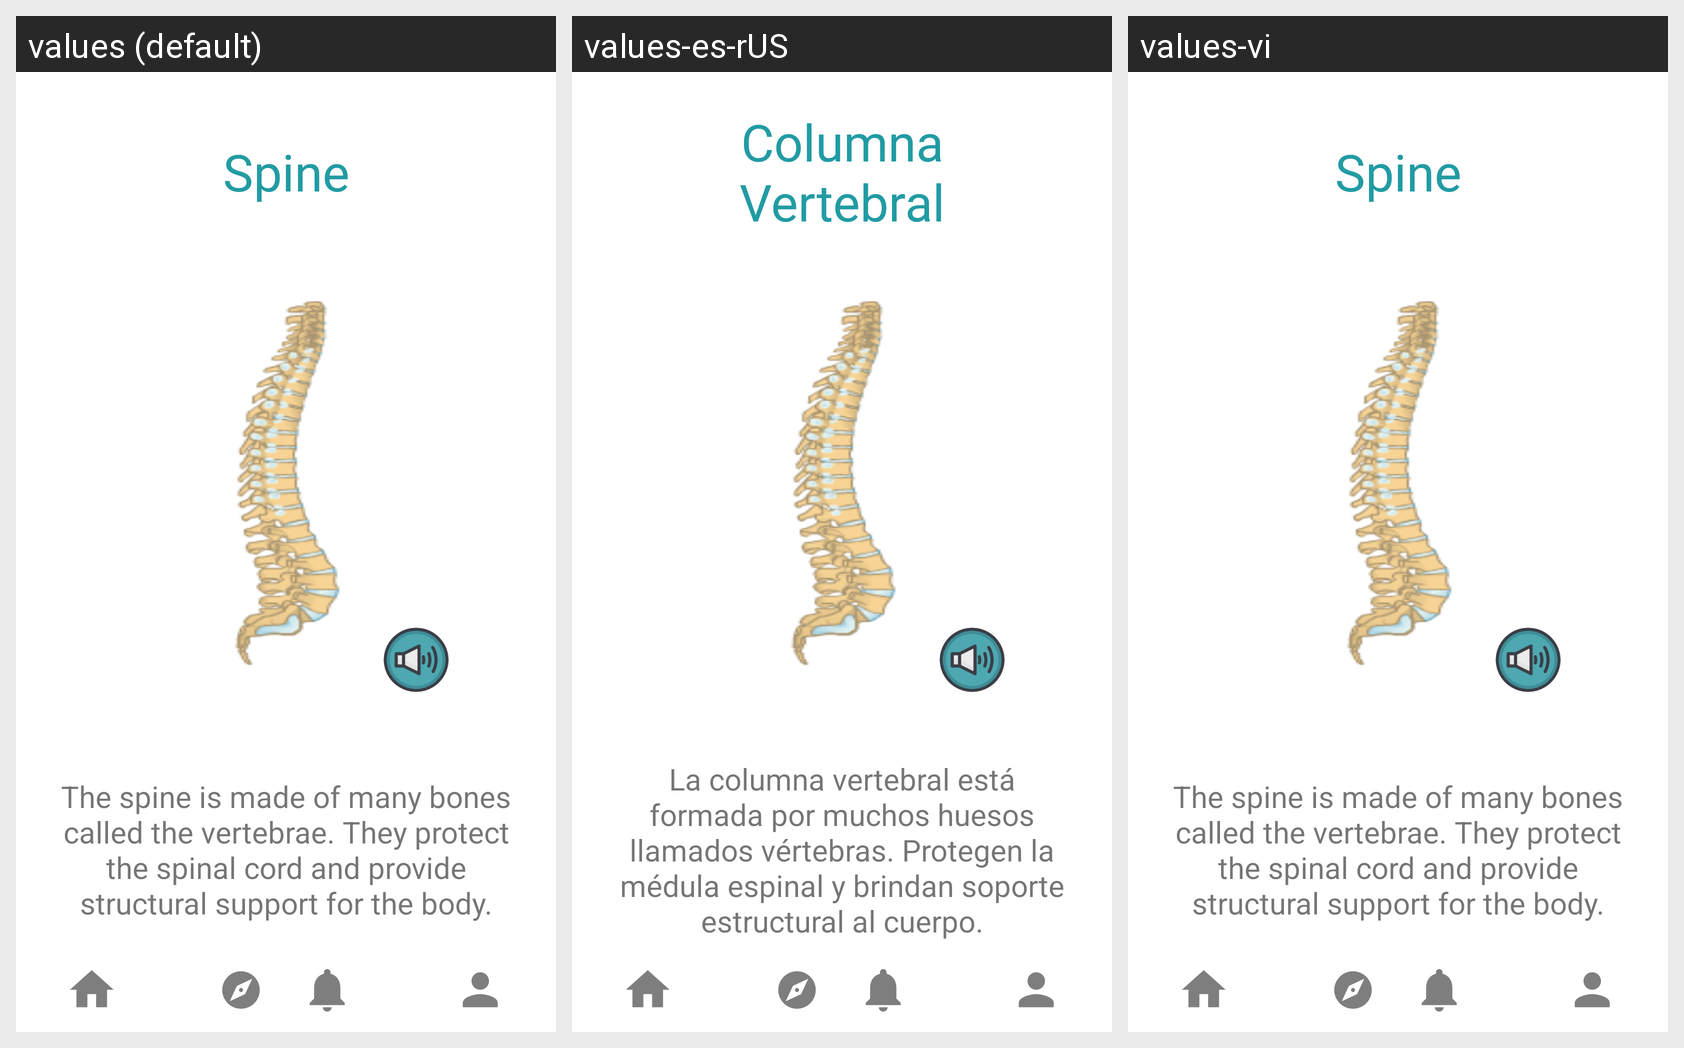

Here is an Android app screen in its default locale and in the app's own translations. Write out the translated-string differences for the strings that appear on this screen.
Android screen res/layout/activity_bp_spine.xml rendered under 3 locales, left to right: values (default), values-es-rUS, values-vi. Device: Nexus 5 (rendered at 1080×1920; each locale shown at half size, 540×960, under a caption strip naming it); theme Theme.KidMD.
Strings drawn on this screen, with the default value and each locale's value (text and hints the layout hard-codes, and strings that could not be matched under every locale, appear in the picture but are not listed):

the_spine_is_made_of_many_bones_called_the_vertebrae_they_protect_the_spinal_cord_and_provide_structural_support_for_the_body
  values: The spine is made of many bones called the vertebrae. They protect the spinal cord and provide structural support for the body.
  values-es-rUS: La columna vertebral está formada por muchos huesos llamados vértebras. Protegen la médula espinal y brindan soporte estructural al cuerpo.
  values-vi: The spine is made of many bones called the vertebrae. They protect the spinal cord and provide structural support for the body.  [not translated; the default value is used]

spine
  values: Spine
  values-es-rUS: Columna Vertebral
  values-vi: Spine  [not translated; the default value is used]
